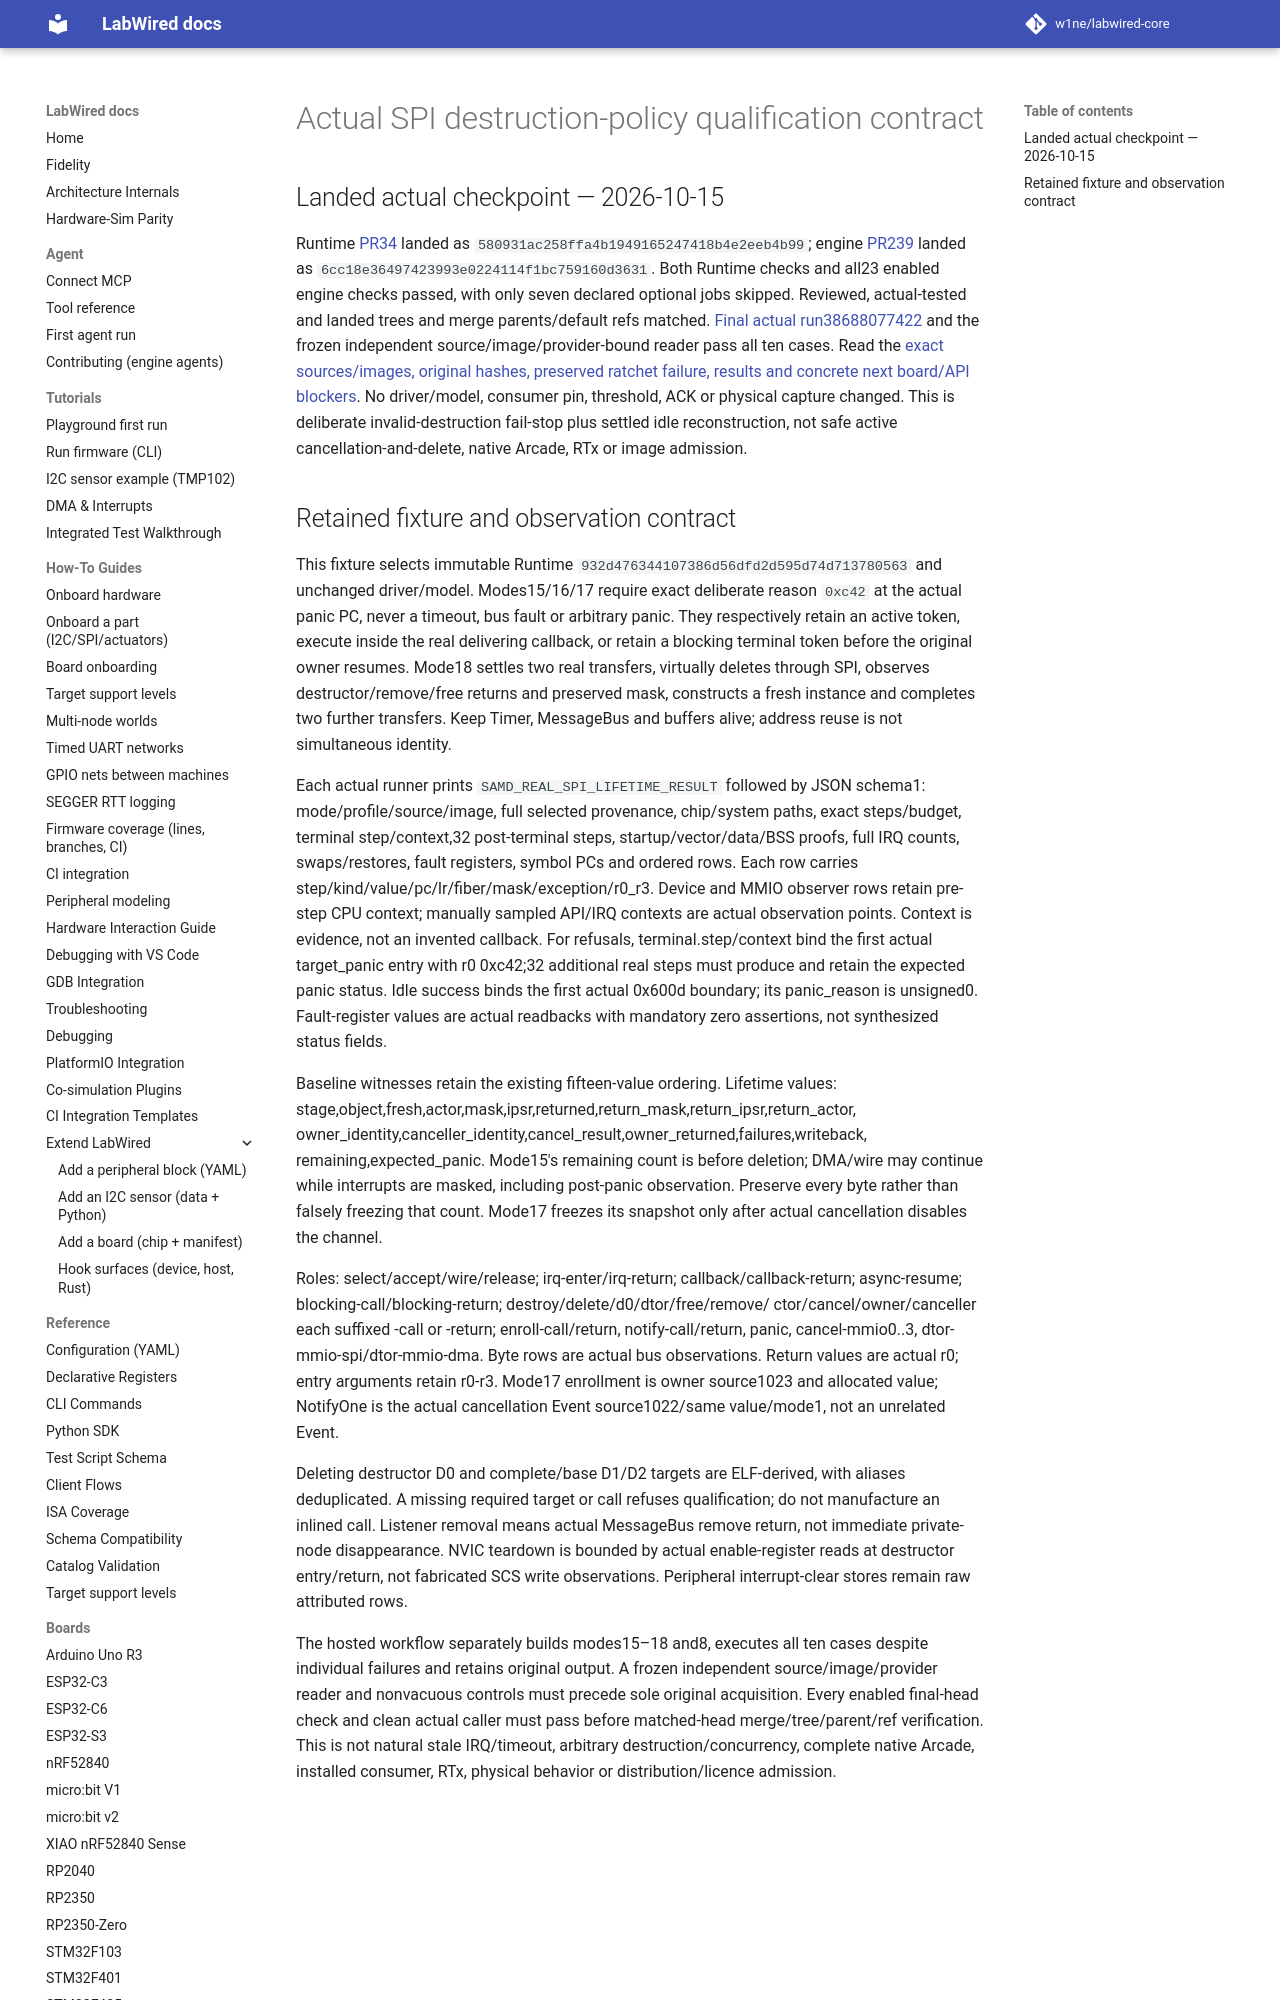

repository: MbedLabs/labwired-core · page: engineering/samd-real-spi-lifetime-qualification/index.html · generator: mkdocs

# Actual SPI destruction-policy qualification contract

## Landed actual checkpoint — 2026-10-15

Runtime [PR34](https://github.com/CrispStrobe/codal-samd/pull/34) landed as
`580931ac258ffa4b1949165247418b4e2eeb4b99`; engine
[PR239](https://github.com/CrispStrobe/labwired-core/pull/239) landed as
`6cc18e36497423993e0224114f1bc759160d3631`. Both Runtime checks and all23 enabled
engine checks passed, with only seven declared optional jobs skipped. Reviewed,
actual-tested and landed trees and merge parents/default refs matched.
[Final actual run38688077422](https://github.com/CrispStrobe/labwired-core/actions/runs/38688077422)
and the frozen independent source/image/provider-bound reader pass all ten cases.
Read the [exact sources/images, original hashes, preserved ratchet failure,
results and concrete next board/API blockers](https://github.com/CrispStrobe/codal-samd/blob/2677b3795a3d5dd989bddb89c5285db06d2c13a0/docs/REAL-SPI-LIFETIME-RESULTS.md).
No driver/model, consumer pin, threshold, ACK or physical capture changed.
This is deliberate invalid-destruction fail-stop plus settled idle reconstruction,
not safe active cancellation-and-delete, native Arcade, RTx or image admission.
